Run: headless pygame with SDL's dummy video driver; simulated clock (each Clock.tick advances the game by its frame time, no real sleeping); random seed 0; keys injected as events and as key.get_pressed() state; no mouse input.
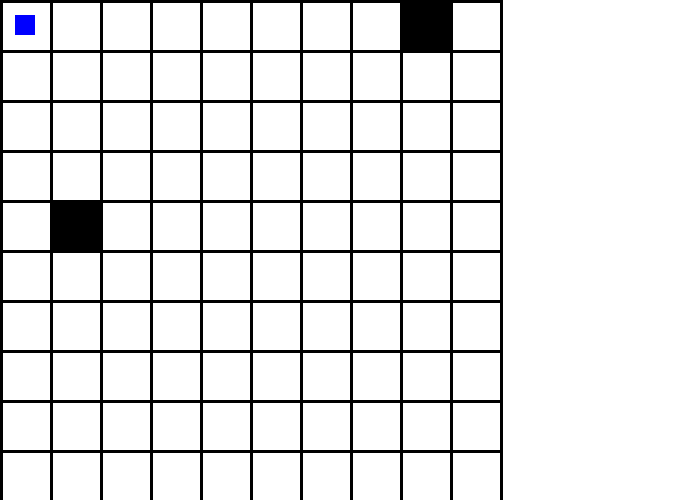
Frame 1 of 4 · flips 1–60 · no input
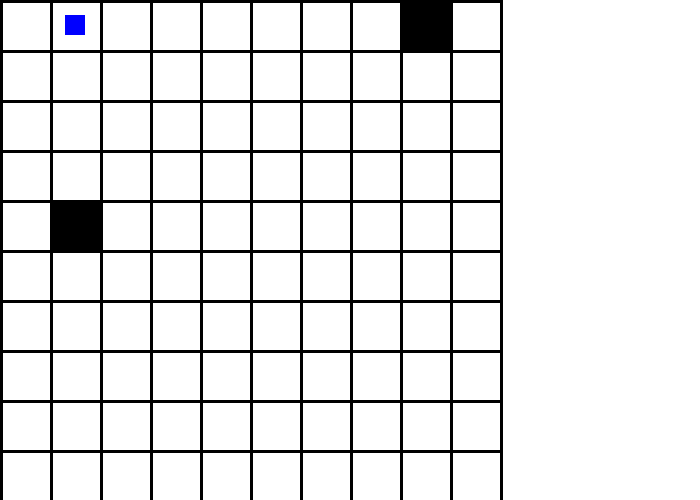
Frame 2 of 4 · flips 61–180 · tapped SPACE, RETURN · held RIGHT (→), D
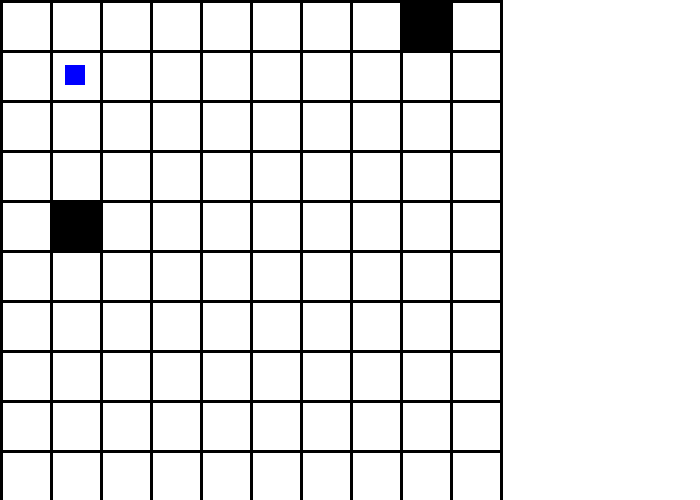
Frame 3 of 4 · flips 181–300 · held DOWN (↓), S
Frame 4 of 4 · flips 301–420 · held LEFT (←), A, UP (↑), W · screen same as frame 1, image omitted

The pygame program that drew these frames:

import pygame as pg

BLACK = (0, 0, 0)
WHITE = (255, 255, 255)
GREEN = (0, 255, 0)
DARKGREY=(169,169,169)
RED = (255, 0, 0)
BLUE=(0,0,255)

class Player(pg.sprite.Sprite):
    def __init__(self,pos,size,color):
        super().__init__()
        self.image=pg.Surface(size)
        self.rect=self.image.get_rect(topleft=pos)
        self.image.fill(color)
        self.time=0
        self.cor=[0,0]      # cor[0] is the row number and cor[1] is the column number


    def tracking_key(self,keys):
        if keys==pg.K_RIGHT:
            self.move([self.rect.x+50,self.rect.y])
        elif keys==pg.K_LEFT:
            self.move([self.rect.x-50,self.rect.y])
        elif keys==pg.K_UP:
            self.move([self.rect.x,self.rect.y-50])
        elif keys==pg.K_DOWN:
            self.move([self.rect.x,self.rect.y+50])

    def move(self,endPos):
        endX=endPos[0]
        endY=endPos[1]
        dirX = endX - self.rect.x
        dirY = endY - self.rect.y
        newR = self.cor[0]
        newC = self.cor[1]


        if dirX > 0:
            newC=self.cor[1] + 1
        elif dirX < 0:
            newC=self.cor[1] - 1

        if dirY > 0:
            newR=self.cor[0] + 1
        elif dirY<0:
            newR=self.cor[0] - 1


        flag = (maze[newR][newC]==0)
        print(flag)

        if flag:
            if dirX:
                self.rect.move_ip(dirX , 0)
                self.cor[1]=newC
            if dirY:
                self.rect.move_ip(0 , dirY)
                self.cor[0]=newR
        print(self.cor)


class Tile(pg.sprite.Sprite):
    def __init__(self,pos,size,color):
        super().__init__()
        self.image=pg.Surface(size)
        self.rect=self.image.get_rect(topleft=pos)
        self.image.fill(color)

maze=[[0, 0, 0, 0, 0, 0, 0, 0, 1, 0],
   [0, 0, 0, 0, 0, 0, 0, 0, 0, 0],
   [0, 0, 0, 0, 0, 0, 0, 0, 0, 0],
   [0, 0, 0, 0, 0, 0, 0, 0, 0, 0],
   [0, 1, 0, 0, 0, 0, 0, 0, 0, 0],
   [0, 0, 0, 0, 0, 0, 0, 0, 0, 0],
   [0, 0, 0, 0, 0, 0, 0, 0, 0, 0],
   [0, 0, 0, 0, 0, 0, 0, 0, 0, 0],
   [0, 0, 0, 0, 0, 0, 0, 0, 0, 0],
   [0, 0, 0, 0, 0, 0, 0, 0, 0, 0],]

tile_group=pg.sprite.Group()
wall_group=pg.sprite.Group()
all_sprites_group=pg.sprite.Group()



# font = pg.font.SysFont('Calibri', 25, True, False)
# Used to manage how fast the screen updates
clock = pg.time.Clock()
screenSize = (700, 500)
screen = pg.display.set_mode(screenSize)
pg.init()
done = False

for i in range(10):
    wall=Tile((0,i*50),(500,3),BLACK)
    wall_group.add(wall)
    all_sprites_group.add(wall)
    all_sprites_group.add(Tile((500,0),(3,500),BLACK))
    all_sprites_group.add(Tile((0, 500), (500, 3), BLACK))
    for j in range(10):
        if(i==0):
            wall = Tile((j*50,0), (3,500), BLACK)
            wall_group.add(wall)
            all_sprites_group.add(wall)

        if(maze[i][j]):


            size=(500/10,500/10)
            tile=Tile((j*50,i*50),size,BLACK)
            tile_group.add(tile)
            all_sprites_group.add(tile)

myPlayer=Player([15,15],[20,20],BLUE)
all_sprites_group.add(myPlayer)

while not done:
    for event in pg.event.get():
        if event.type == pg.QUIT:
            done=True
        elif event.type == pg.KEYDOWN:
            myPlayer.tracking_key(event.key)

    # print(myPlayer.cor,maze[myPlayer.cor[0]][myPlayer.cor[1]])

    screen.fill(WHITE)
    all_sprites_group.draw(screen)


    pg.display.flip()
    clock.tick(60)
